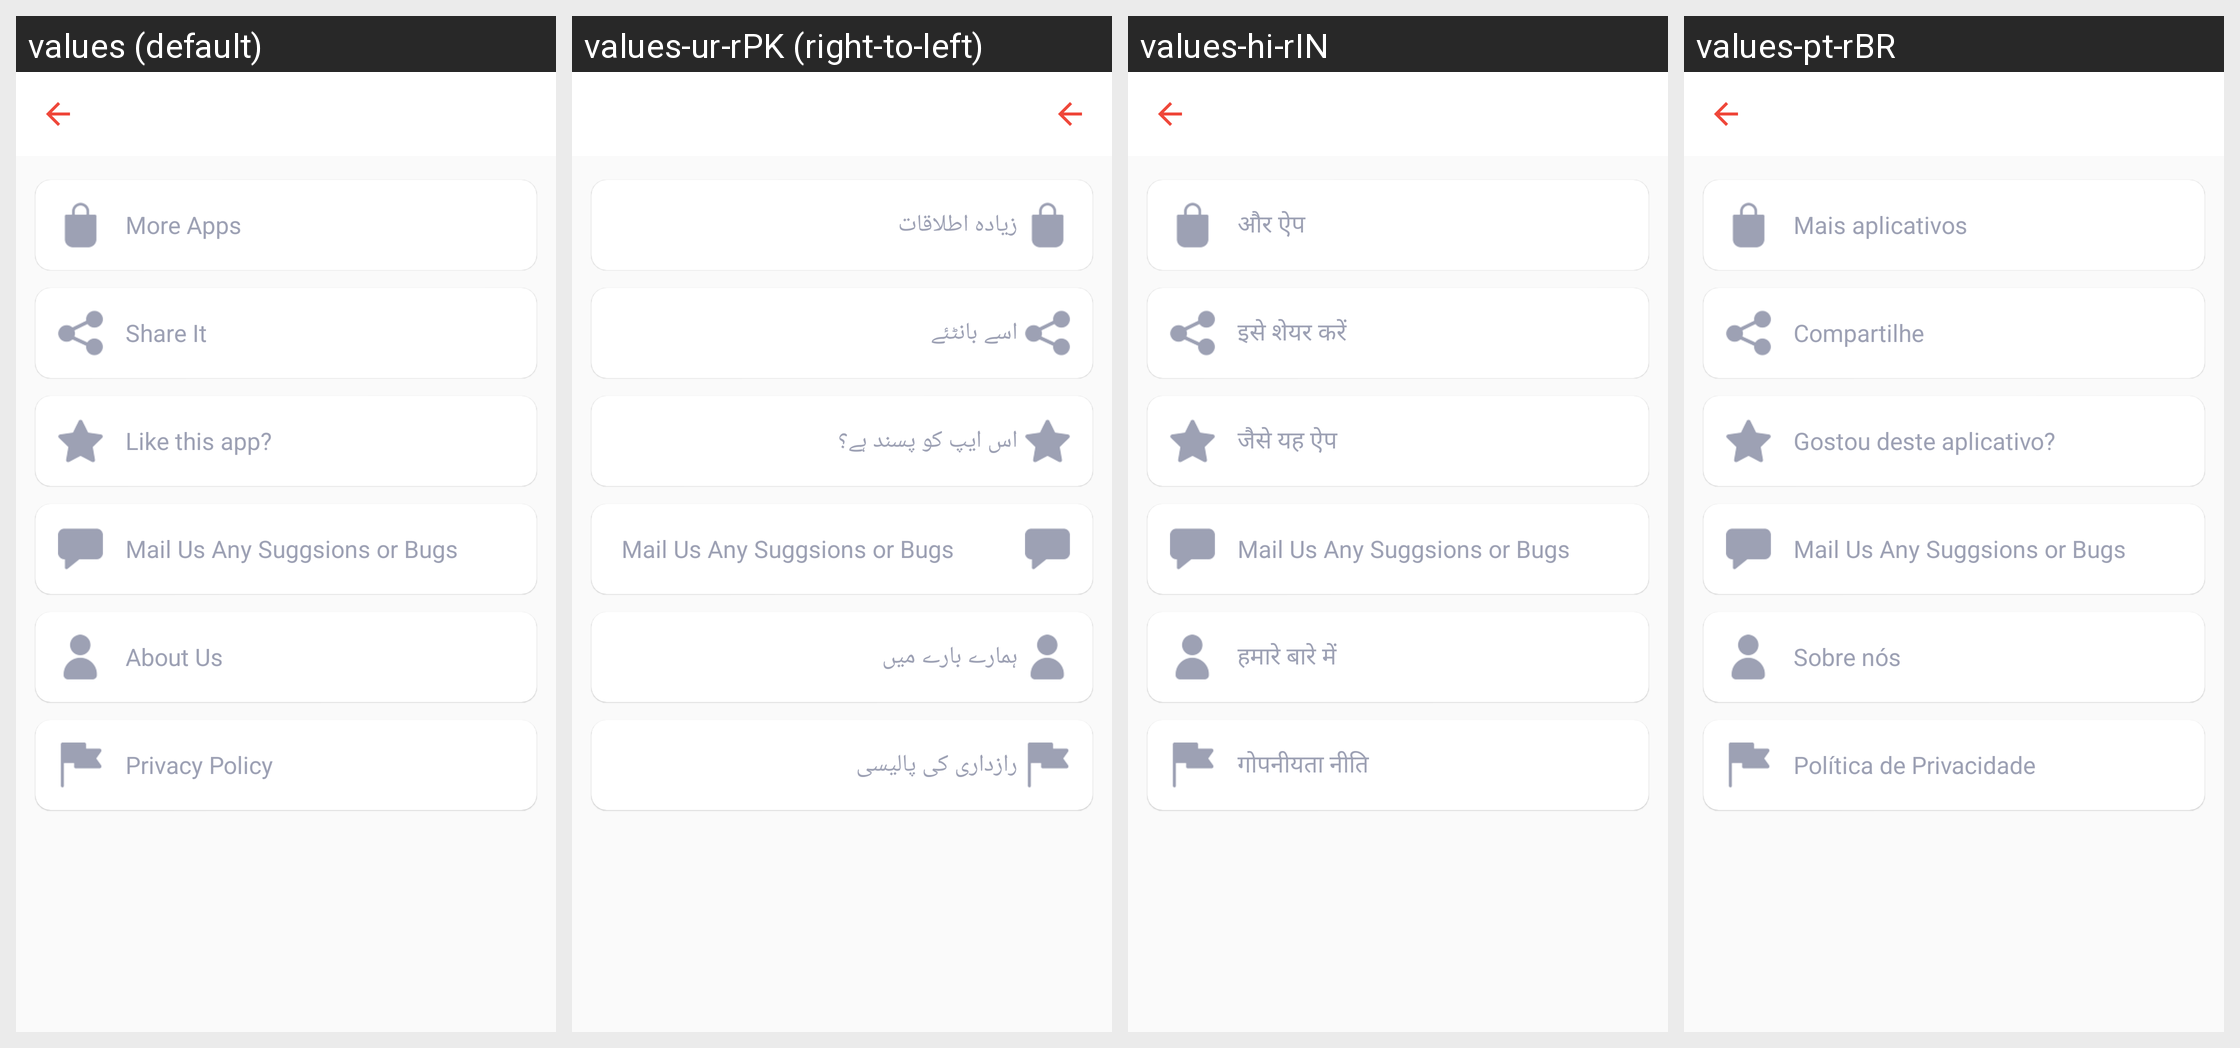

This grid shows one Android layout under several languages. Give, for every string resource on the screen, its name, the default text and each shown locale's text.
Android screen res/layout/activity_setting.xml rendered under 4 locales, left to right: values (default), values-ur-rPK (right-to-left), values-hi-rIN, values-pt-rBR. Device: Nexus 5 (rendered at 1080×1920; each locale shown at half size, 540×960, under a caption strip naming it); theme AppTheme.NoActionBar.
Other locales in the repository, not shown: values-ar, values-de, values-fr, values-tr-rTR, values-zh.
Strings drawn on this screen, with the default value and each locale's value (text and hints the layout hard-codes, and strings that could not be matched under every locale, appear in the picture but are not listed):

more_apps
  values: More Apps
  values-ur-rPK: زیادہ اطلاقات
  values-hi-rIN: और ऐप
  values-pt-rBR: Mais aplicativos

setting_label_share
  values: Share It
  values-ur-rPK: اسے بانٹئے
  values-hi-rIN: इसे शेयर करें
  values-pt-rBR: Compartilhe

RateAppTitle
  values: Like this app?
  values-ur-rPK: اس ایپ کو پسند ہے؟
  values-hi-rIN: जैसे यह ऐप
  values-pt-rBR: Gostou deste aplicativo?

mail_us_any_suggsions
  values: Mail Us Any Suggsions or Bugs
  values-ur-rPK: Mail Us Any Suggsions or Bugs  [not translated; the default value is used]
  values-hi-rIN: Mail Us Any Suggsions or Bugs  [not translated; the default value is used]
  values-pt-rBR: Mail Us Any Suggsions or Bugs  [not translated; the default value is used]

about_us
  values: About Us
  values-ur-rPK: ہمارے بارے میں
  values-hi-rIN: हमारे बारे में
  values-pt-rBR: Sobre nós

privacy_policy
  values: Privacy Policy
  values-ur-rPK: رازداری کی پالیسی
  values-hi-rIN: गोपनीयता नीति
  values-pt-rBR: Política de Privacidade
